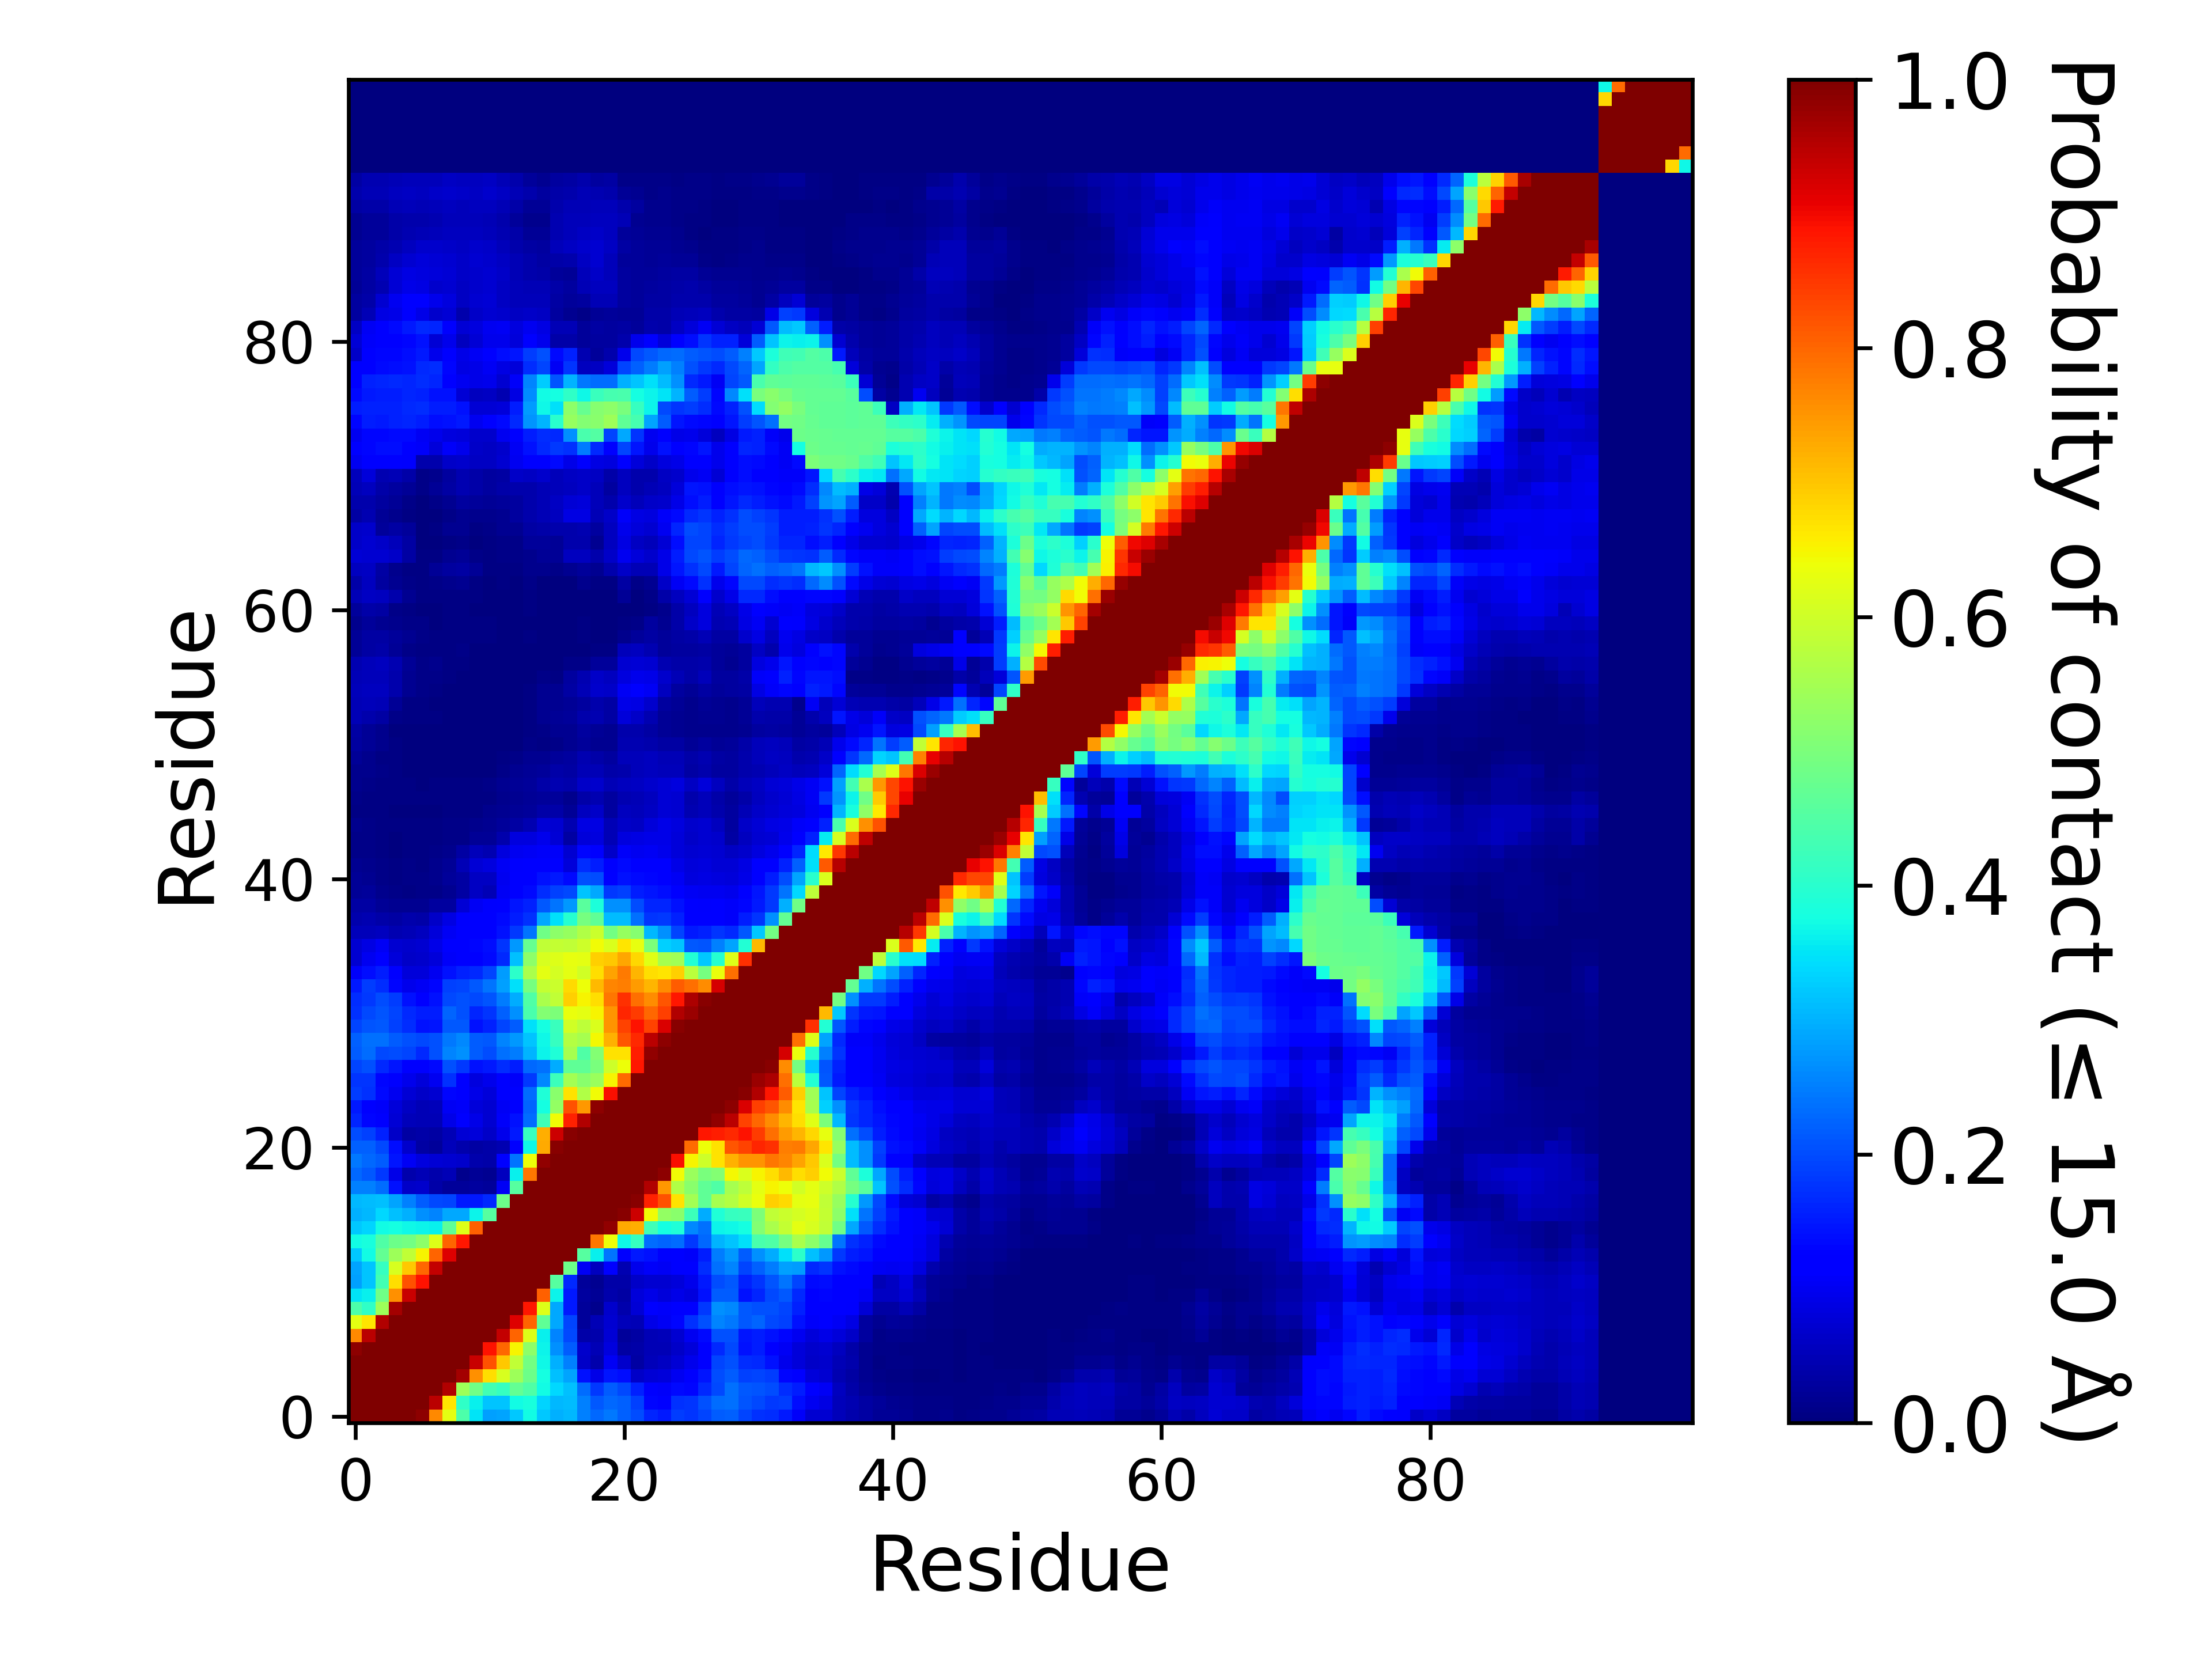

The file beside this chart, header and first rows:
, 1, 2, 3, 4, 5, 6, 7, 8, 9, 10, 11, 12, 13, 14, 15, 16, 17, 18, 19, 20, 21, 22, 23
1, 1.0, 1.0, 1.0, 1.0, 1.0, 0.988, 0.765, 0.6255, 0.4437, 0.3491, 0.2842, 0.2883, 0.3215, 0.3714, 0.3227, 0.2989, 0.3072, 0.251, 0.2267, 0.2441, 0.2223, 0.2022, 0.1638
2, 1.0, 1.0, 1.0, 1.0, 1.0, 1.0, 0.9459, 0.6665, 0.4079, 0.3626, 0.3179, 0.3185, 0.372, 0.3815, 0.3359, 0.3062, 0.3101, 0.251, 0.2146, 0.2302, 0.2222, 0.1908, 0.1328
3, 1.0, 1.0, 1.0, 1.0, 1.0, 1.0, 1.0, 0.957, 0.5394, 0.4869, 0.4332, 0.4164, 0.4704, 0.4492, 0.3719, 0.3373, 0.3138, 0.2329, 0.1798, 0.2173, 0.1965, 0.1563, 0.1125
4, 1.0, 1.0, 1.0, 1.0, 1.0, 1.0, 1.0, 1.0, 0.9681, 0.7555, 0.6719, 0.6111, 0.5422, 0.483, 0.3781, 0.3159, 0.2881, 0.1411, 0.08987, 0.148, 0.1384, 0.06529, 0.07804
5, 1.0, 1.0, 1.0, 1.0, 1.0, 1.0, 1.0, 1.0, 1.0, 0.9347, 0.8242, 0.697, 0.5827, 0.4898, 0.3673, 0.2992, 0.2516, 0.06275, 0.04166, 0.102, 0.0674, 0.03435, 0.05137
6, 0.988, 1.0, 1.0, 1.0, 1.0, 1.0, 1.0, 1.0, 1.0, 1.0, 0.8904, 0.797, 0.6499, 0.5233, 0.3665, 0.2692, 0.2157, 0.06779, 0.04745, 0.08344, 0.03409, 0.03673, 0.04992
7, 0.765, 0.9459, 1.0, 1.0, 1.0, 1.0, 1.0, 1.0, 1.0, 1.0, 1.0, 0.9395, 0.8022, 0.618, 0.36, 0.2543, 0.1965, 0.03801, 0.04194, 0.07655, 0.02465, 0.03265, 0.04698
8, 0.6255, 0.6665, 0.957, 1.0, 1.0, 1.0, 1.0, 1.0, 1.0, 1.0, 1.0, 1.0, 0.9166, 0.8018, 0.4654, 0.2916, 0.1943, 0.02672, 0.04709, 0.07045, 0.05366, 0.04925, 0.09327
9, 0.4437, 0.4079, 0.5394, 0.9681, 1.0, 1.0, 1.0, 1.0, 1.0, 1.0, 1.0, 1.0, 1.0, 0.884, 0.6181, 0.292, 0.1493, 0.02732, 0.01419, 0.06682, 0.04003, 0.0768, 0.1136
10, 0.3491, 0.3626, 0.4869, 0.7555, 0.9347, 1.0, 1.0, 1.0, 1.0, 1.0, 1.0, 1.0, 1.0, 1.0, 0.8057, 0.3651, 0.1502, 0.03043, 0.02112, 0.04217, 0.03288, 0.08046, 0.09314
11, 0.2842, 0.3179, 0.4332, 0.6719, 0.8242, 0.8904, 1.0, 1.0, 1.0, 1.0, 1.0, 1.0, 1.0, 1.0, 1.0, 0.4548, 0.1657, 0.02457, 0.01685, 0.03816, 0.03547, 0.06376, 0.07392
12, 0.2883, 0.3185, 0.4164, 0.6111, 0.697, 0.797, 0.9395, 1.0, 1.0, 1.0, 1.0, 1.0, 1.0, 1.0, 1.0, 1.0, 0.4808, 0.104, 0.05634, 0.1279, 0.04588, 0.09432, 0.1061
13, 0.3215, 0.372, 0.4704, 0.5422, 0.5827, 0.6499, 0.8022, 0.9166, 1.0, 1.0, 1.0, 1.0, 1.0, 1.0, 1.0, 1.0, 1.0, 0.4559, 0.3598, 0.2404, 0.1125, 0.1492, 0.1428
14, 0.3714, 0.3815, 0.4492, 0.483, 0.4898, 0.5233, 0.618, 0.8018, 0.884, 1.0, 1.0, 1.0, 1.0, 1.0, 1.0, 1.0, 1.0, 1.0, 0.7836, 0.6406, 0.3698, 0.417, 0.2331
15, 0.3227, 0.3359, 0.3719, 0.3781, 0.3673, 0.3665, 0.36, 0.4654, 0.6181, 0.8057, 1.0, 1.0, 1.0, 1.0, 1.0, 1.0, 1.0, 1.0, 1.0, 0.9832, 0.7303, 0.7246, 0.4269
16, 0.2989, 0.3062, 0.3373, 0.3159, 0.2992, 0.2692, 0.2543, 0.2916, 0.292, 0.3651, 0.4548, 1.0, 1.0, 1.0, 1.0, 1.0, 1.0, 1.0, 1.0, 1.0, 0.9906, 0.9328, 0.6416
17, 0.3072, 0.3101, 0.3138, 0.2881, 0.2516, 0.2157, 0.1965, 0.1943, 0.1493, 0.1502, 0.1657, 0.4808, 1.0, 1.0, 1.0, 1.0, 1.0, 1.0, 1.0, 1.0, 1.0, 0.9918, 0.8746
18, 0.251, 0.251, 0.2329, 0.1411, 0.06275, 0.06779, 0.03801, 0.02672, 0.02732, 0.03043, 0.02457, 0.104, 0.4559, 1.0, 1.0, 1.0, 1.0, 1.0, 1.0, 1.0, 1.0, 1.0, 0.9551
19, 0.2267, 0.2146, 0.1798, 0.08987, 0.04166, 0.04745, 0.04194, 0.04709, 0.01419, 0.02112, 0.01685, 0.05634, 0.3598, 0.7836, 1.0, 1.0, 1.0, 1.0, 1.0, 1.0, 1.0, 1.0, 1
20, 0.2441, 0.2302, 0.2173, 0.148, 0.102, 0.08344, 0.07655, 0.07045, 0.06682, 0.04217, 0.03816, 0.1279, 0.2404, 0.6406, 0.9832, 1.0, 1.0, 1.0, 1.0, 1.0, 1.0, 1.0, 1.0
21, 0.2223, 0.2222, 0.1965, 0.1384, 0.0674, 0.03409, 0.02465, 0.05366, 0.04003, 0.03288, 0.03547, 0.04588, 0.1125, 0.3698, 0.7303, 0.9906, 1.0, 1.0, 1.0, 1.0, 1.0, 1.0, 1.0
22, 0.2022, 0.1908, 0.1563, 0.06529, 0.03435, 0.03673, 0.03265, 0.04925, 0.0768, 0.08046, 0.06376, 0.09432, 0.1492, 0.417, 0.7246, 0.9328, 0.9918, 1.0, 1.0, 1.0, 1.0, 1.0, 1.0
23, 0.1638, 0.1328, 0.1125, 0.07804, 0.05137, 0.04992, 0.04698, 0.09327, 0.1136, 0.09314, 0.07392, 0.1061, 0.1428, 0.2331, 0.4269, 0.6416, 0.8746, 0.9551, 1, 1.0, 1.0, 1.0, 1.0
24, 0.1511, 0.1175, 0.1071, 0.0801, 0.06249, 0.04929, 0.05277, 0.1017, 0.1074, 0.07946, 0.07043, 0.1041, 0.1112, 0.2248, 0.3764, 0.5301, 0.8241, 0.7467, 0.985, 1.0, 1.0, 1.0, 1.0
25, 0.1846, 0.1737, 0.1355, 0.1006, 0.0766, 0.06528, 0.07276, 0.132, 0.1159, 0.09129, 0.07999, 0.1171, 0.1239, 0.234, 0.3876, 0.5188, 0.6681, 0.565, 0.6416, 0.893, 1.0, 1.0, 1.0
26, 0.1789, 0.1791, 0.1328, 0.1115, 0.09711, 0.08157, 0.1015, 0.1724, 0.1274, 0.0853, 0.09412, 0.1246, 0.108, 0.1835, 0.2599, 0.4256, 0.5469, 0.5192, 0.5362, 0.6514, 0.7961, 1.0, 1.0
27, 0.1914, 0.2067, 0.1675, 0.146, 0.1275, 0.1142, 0.1343, 0.2068, 0.1817, 0.1433, 0.1495, 0.1688, 0.1532, 0.2283, 0.2374, 0.2935, 0.466, 0.4659, 0.4966, 0.5994, 0.6369, 0.8838, 1.0
28, 0.2177, 0.2316, 0.1984, 0.2021, 0.1939, 0.1655, 0.2057, 0.257, 0.2666, 0.2178, 0.2023, 0.2372, 0.2495, 0.3013, 0.3646, 0.3901, 0.5534, 0.4491, 0.5093, 0.6701, 0.6711, 0.8779, 0.9838
29, 0.2206, 0.238, 0.2361, 0.2168, 0.2031, 0.1972, 0.2064, 0.2452, 0.2605, 0.2164, 0.2117, 0.2547, 0.275, 0.3189, 0.3681, 0.416, 0.5674, 0.5516, 0.6454, 0.722, 0.8165, 0.8668, 0.9456
30, 0.1919, 0.2085, 0.2139, 0.19, 0.1681, 0.1416, 0.1477, 0.214, 0.2146, 0.1411, 0.159, 0.194, 0.2161, 0.347, 0.3786, 0.421, 0.6038, 0.5797, 0.6149, 0.751, 0.8387, 0.8904, 0.8376
31, 0.1742, 0.1954, 0.2092, 0.1922, 0.166, 0.1545, 0.1547, 0.224, 0.2033, 0.1631, 0.1759, 0.2188, 0.2657, 0.4388, 0.5102, 0.5025, 0.6346, 0.6251, 0.6495, 0.7509, 0.8707, 0.8444, 0.7994
32, 0.1691, 0.1833, 0.1993, 0.1844, 0.1413, 0.1233, 0.1423, 0.1985, 0.2061, 0.1963, 0.2102, 0.2496, 0.2951, 0.449, 0.5562, 0.5828, 0.6902, 0.6492, 0.6728, 0.7848, 0.8564, 0.7908, 0.7604
33, 0.1514, 0.1847, 0.1681, 0.1298, 0.09764, 0.1047, 0.1307, 0.1879, 0.1938, 0.2111, 0.2383, 0.2839, 0.3475, 0.4953, 0.5897, 0.5974, 0.6772, 0.639, 0.7146, 0.7674, 0.7745, 0.7453, 0.7165
34, 0.1067, 0.1387, 0.155, 0.1134, 0.08028, 0.0805, 0.09904, 0.1435, 0.1598, 0.1676, 0.1917, 0.2795, 0.4045, 0.5577, 0.6266, 0.6059, 0.6251, 0.6041, 0.6748, 0.7369, 0.7783, 0.7185, 0.6755
35, 0.07306, 0.0998, 0.1162, 0.07923, 0.06592, 0.06703, 0.08027, 0.1075, 0.1247, 0.1225, 0.1341, 0.1655, 0.3142, 0.5224, 0.6132, 0.6181, 0.6324, 0.6282, 0.6876, 0.6983, 0.7324, 0.6819, 0.6242
36, 0.07292, 0.08858, 0.1019, 0.07382, 0.06728, 0.07135, 0.09305, 0.1139, 0.1275, 0.1321, 0.1399, 0.1759, 0.2739, 0.4752, 0.5839, 0.5888, 0.5834, 0.5979, 0.6434, 0.6157, 0.666, 0.6318, 0.5004
37, 0.05194, 0.05328, 0.05543, 0.04556, 0.048, 0.05545, 0.07855, 0.1021, 0.1203, 0.1288, 0.1254, 0.144, 0.1806, 0.2409, 0.4845, 0.5208, 0.5327, 0.5642, 0.5971, 0.4885, 0.534, 0.5148, 0.3049
38, 0.04092, 0.0444, 0.03551, 0.0314, 0.03955, 0.03859, 0.06462, 0.08837, 0.1133, 0.1207, 0.1246, 0.1351, 0.1554, 0.1735, 0.2928, 0.3453, 0.3977, 0.496, 0.4649, 0.309, 0.31, 0.2369, 0.1796
39, 0.03399, 0.03319, 0.02195, 0.01668, 0.01608, 0.01726, 0.02773, 0.02892, 0.07441, 0.105, 0.1101, 0.1259, 0.145, 0.1564, 0.2142, 0.2383, 0.2748, 0.4578, 0.3865, 0.2659, 0.2695, 0.2024, 0.1624
40, 0.02291, 0.02372, 0.01532, 0.009725, 0.007455, 0.01047, 0.01041, 0.01953, 0.03211, 0.0586, 0.04983, 0.1025, 0.1221, 0.136, 0.1686, 0.1877, 0.1969, 0.3191, 0.2895, 0.1834, 0.1897, 0.1538, 0.1459
41, 0.01969, 0.01775, 0.01068, 0.00773, 0.00927, 0.009905, 0.0143, 0.02544, 0.03275, 0.05893, 0.06196, 0.09971, 0.1157, 0.1254, 0.1423, 0.1518, 0.1347, 0.2067, 0.1993, 0.1275, 0.1421, 0.136, 0.1324
42, 0.01672, 0.01418, 0.008075, 0.006705, 0.01097, 0.00701, 0.0136, 0.02089, 0.04992, 0.07795, 0.08391, 0.1042, 0.1106, 0.1145, 0.1252, 0.1228, 0.07894, 0.1685, 0.1553, 0.1131, 0.1329, 0.1233, 0.1275
43, 0.01145, 0.00847, 0.004205, 0.003365, 0.005615, 0.00487, 0.007925, 0.01209, 0.0322, 0.05291, 0.04585, 0.08297, 0.09944, 0.1038, 0.1074, 0.1078, 0.07043, 0.1314, 0.1278, 0.06313, 0.1076, 0.09929, 0.1029
44, 0.009515, 0.00819, 0.00496, 0.00365, 0.00479, 0.0051, 0.006195, 0.00931, 0.01122, 0.01969, 0.02198, 0.04108, 0.08461, 0.08366, 0.09501, 0.07679, 0.03311, 0.08077, 0.08532, 0.04886, 0.0839, 0.08729, 0.0934
45, 0.01208, 0.00947, 0.005445, 0.00411, 0.004325, 0.004765, 0.00579, 0.00857, 0.008935, 0.01376, 0.01943, 0.02545, 0.03458, 0.04446, 0.07443, 0.07404, 0.04325, 0.08867, 0.08603, 0.04897, 0.06278, 0.062, 0.08093
46, 0.007715, 0.005925, 0.00431, 0.00333, 0.003695, 0.002385, 0.00363, 0.005615, 0.00515, 0.006945, 0.01265, 0.01836, 0.02279, 0.02409, 0.03578, 0.0378, 0.02141, 0.05671, 0.0642, 0.02967, 0.05544, 0.053, 0.06218
47, 0.009245, 0.00745, 0.006295, 0.005365, 0.006095, 0.0046, 0.005265, 0.00744, 0.00625, 0.00549, 0.00732, 0.01414, 0.0175, 0.02296, 0.02591, 0.02659, 0.01324, 0.03689, 0.04366, 0.02875, 0.0468, 0.04734, 0.05857
48, 0.01456, 0.01012, 0.006765, 0.00616, 0.006835, 0.00345, 0.005275, 0.007405, 0.0063, 0.006295, 0.00907, 0.01627, 0.02077, 0.02666, 0.03517, 0.04482, 0.03986, 0.06445, 0.06914, 0.0477, 0.05527, 0.05916, 0.06957
49, 0.01453, 0.01376, 0.008495, 0.0042, 0.00373, 0.002175, 0.002465, 0.003785, 0.002925, 0.00192, 0.00293, 0.009855, 0.01594, 0.02131, 0.02686, 0.03589, 0.03181, 0.04779, 0.04896, 0.03674, 0.04296, 0.05179, 0.05602
50, 0.02141, 0.01308, 0.007465, 0.00429, 0.00381, 0.00175, 0.00191, 0.002805, 0.001875, 0.001105, 0.00101, 0.00622, 0.01116, 0.01769, 0.01939, 0.02716, 0.02919, 0.04509, 0.0373, 0.02884, 0.05087, 0.05326, 0.05469
51, 0.029, 0.02103, 0.01422, 0.00392, 0.003505, 0.00134, 0.001265, 0.001975, 0.001395, 0.00103, 0.001115, 0.003545, 0.00292, 0.009595, 0.00759, 0.01125, 0.01853, 0.02641, 0.01919, 0.01739, 0.04407, 0.04379, 0.03989
52, 0.03428, 0.02285, 0.01522, 0.002985, 0.002445, 0.001865, 0.00181, 0.00157, 0.00107, 0.000695, 0.000335, 0.000665, 0.00106, 0.004035, 0.008535, 0.01598, 0.01729, 0.02806, 0.02088, 0.01658, 0.04259, 0.0393, 0.03313
53, 0.04863, 0.04047, 0.03406, 0.00916, 0.005, 0.004705, 0.004705, 0.002835, 0.00122, 0.00091, 0.000635, 0.001625, 0.001345, 0.00543, 0.01858, 0.02208, 0.02437, 0.03999, 0.04569, 0.03454, 0.0806, 0.06467, 0.04478
54, 0.05064, 0.05123, 0.04795, 0.01964, 0.005375, 0.00483, 0.002745, 0.00223, 0.00095, 0.0008, 0.000955, 0.002135, 0.002835, 0.00468, 0.01629, 0.01679, 0.02073, 0.0287, 0.04044, 0.03192, 0.08985, 0.08795, 0.06756
55, 0.05208, 0.05542, 0.05539, 0.04121, 0.01784, 0.009275, 0.004845, 0.0021, 0.00097, 0.00079, 0.00101, 0.0027, 0.003505, 0.004465, 0.01827, 0.017, 0.03188, 0.0503, 0.06917, 0.06333, 0.1035, 0.1125, 0.1039
56, 0.04767, 0.05336, 0.05409, 0.04018, 0.01569, 0.00872, 0.007855, 0.004035, 0.002245, 0.00154, 0.00117, 0.001195, 0.00187, 0.00267, 0.0099, 0.006945, 0.02744, 0.04644, 0.06335, 0.05701, 0.08454, 0.09435, 0.09023
57, 0.04551, 0.05463, 0.05622, 0.04329, 0.02223, 0.00929, 0.01211, 0.00615, 0.00594, 0.002515, 0.001805, 0.00107, 0.000455, 0.001755, 0.00102, 0.00118, 0.007835, 0.011, 0.02585, 0.02587, 0.07231, 0.07666, 0.07207
58, 0.02212, 0.03356, 0.038, 0.0212, 0.01106, 0.005945, 0.006755, 0.005545, 0.008455, 0.00295, 0.001965, 0.00084, 0.000375, 0.001345, 0.000965, 0.00041, 0.000295, 0.00148, 0.0065, 0.006015, 0.05385, 0.05673, 0.04371
59, 0.02161, 0.03451, 0.03133, 0.0248, 0.01755, 0.00912, 0.004275, 0.004665, 0.005675, 0.00454, 0.004575, 0.002445, 0.0003, 0.004575, 0.00191, 0.002745, 0.00218, 0.004015, 0.002665, 0.002085, 0.01364, 0.02429, 0.03236
60, 0.01317, 0.02393, 0.01884, 0.01507, 0.01093, 0.008525, 0.00383, 0.005875, 0.006405, 0.005845, 0.00479, 0.000985, 0.000235, 0.00352, 0.001115, 0.00096, 0.001665, 0.005695, 0.001625, 0.001055, 0.004025, 0.01075, 0.02995
... 40 more rows
